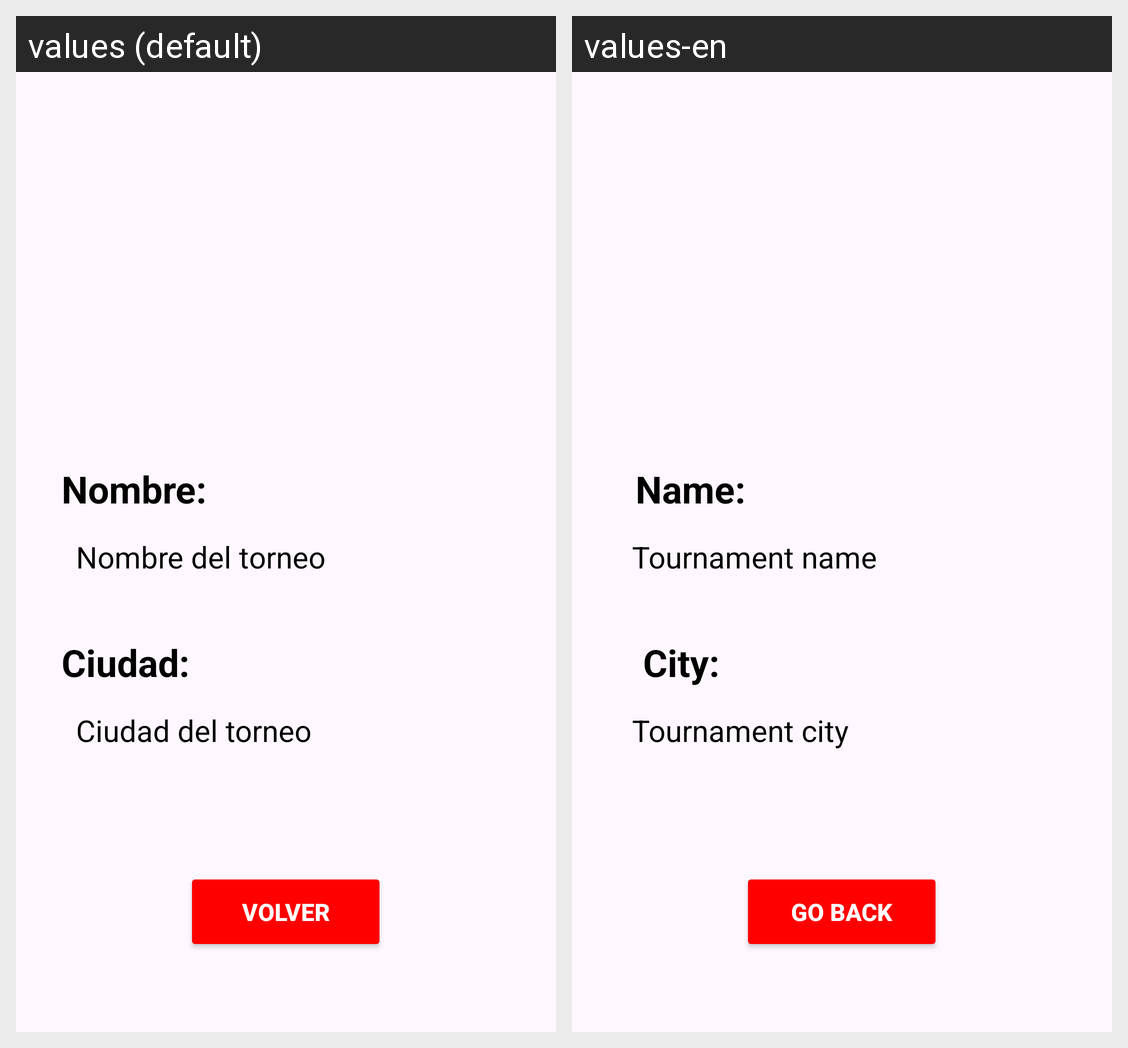

The same Android screen rendered under two of its app's locales, left to right. List the strings drawn on it with the default value and each locale's translation.
Android screen res/layout/activity_tournament.xml rendered under 2 locales, left to right: values (default), values-en. Device: Nexus 5 (rendered at 1080×1920; each locale shown at half size, 540×960, under a caption strip naming it); theme Theme.Padinfo.
Strings drawn on this screen, with the default value and each locale's value (text and hints the layout hard-codes, and strings that could not be matched under every locale, appear in the picture but are not listed):

nombre
  values: Nombre:
  values-en: Name:

nombreTorneo
  values: Nombre del torneo
  values-en: Tournament name

ciudad
  values: Ciudad:
  values-en: City:

ciudadTorneo
  values: Ciudad del torneo
  values-en: Tournament city

volver
  values: VOLVER
  values-en: GO BACK
